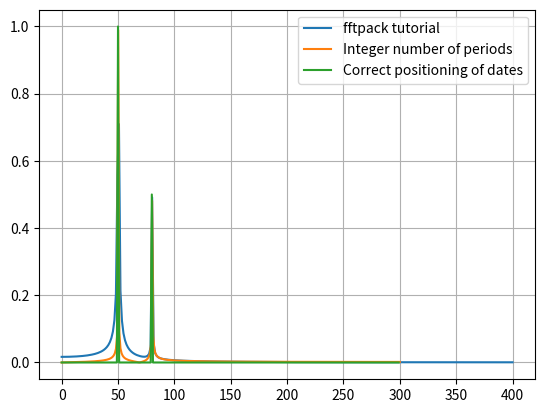

Python code for this plot:
#!/usr/bin/env python3

import numpy as np
import matplotlib.pyplot as plt
import scipy.fftpack





# 1. Linspace
N = 600
# Sample spacing
tmax = 3/4
T = tmax / N # =1.0 / 800.0
x1 = np.linspace(0.0, N*T, N)
y1 = np.sin(50.0 * 2.0*np.pi*x1) + 0.5*np.sin(80.0 * 2.0*np.pi*x1)
yf1 = scipy.fftpack.fft(y1)
xf1 = np.linspace(0.0, 1.0/(2.0*T), N//2)




# 2. Integer number of periods
tmax = 1
T = tmax / N # Sample spacing
x2 = np.linspace(0.0, N*T, N)
y2 = np.sin(50.0 * 2.0*np.pi*x2) + 0.5*np.sin(80.0 * 2.0*np.pi*x2)
yf2 = scipy.fftpack.fft(y2)
xf2 = np.linspace(0.0, 1.0/(2.0*T), N//2)




# 3. Correct positioning of dates relatively to FFT theory ('arange' instead of 'linspace')
tmax = 1
T = tmax / N # Sample spacing
x3 = T * np.arange(N)
y3 = np.sin(50.0 * 2.0*np.pi*x3) + 0.5*np.sin(80.0 * 2.0*np.pi*x3)
yf3 = scipy.fftpack.fft(y3)
xf3 = 1/(N*T) * np.arange(N)[:N//2]




fig, ax = plt.subplots()
# Plotting only the left part of the spectrum to not show aliasing
ax.plot(xf1, 2.0/N * np.abs(yf1[:N//2]), label='fftpack tutorial')
ax.plot(xf2, 2.0/N * np.abs(yf2[:N//2]), label='Integer number of periods')
ax.plot(xf3, 2.0/N * np.abs(yf3[:N//2]), label='Correct positioning of dates')
plt.legend()
plt.grid()
plt.show()


